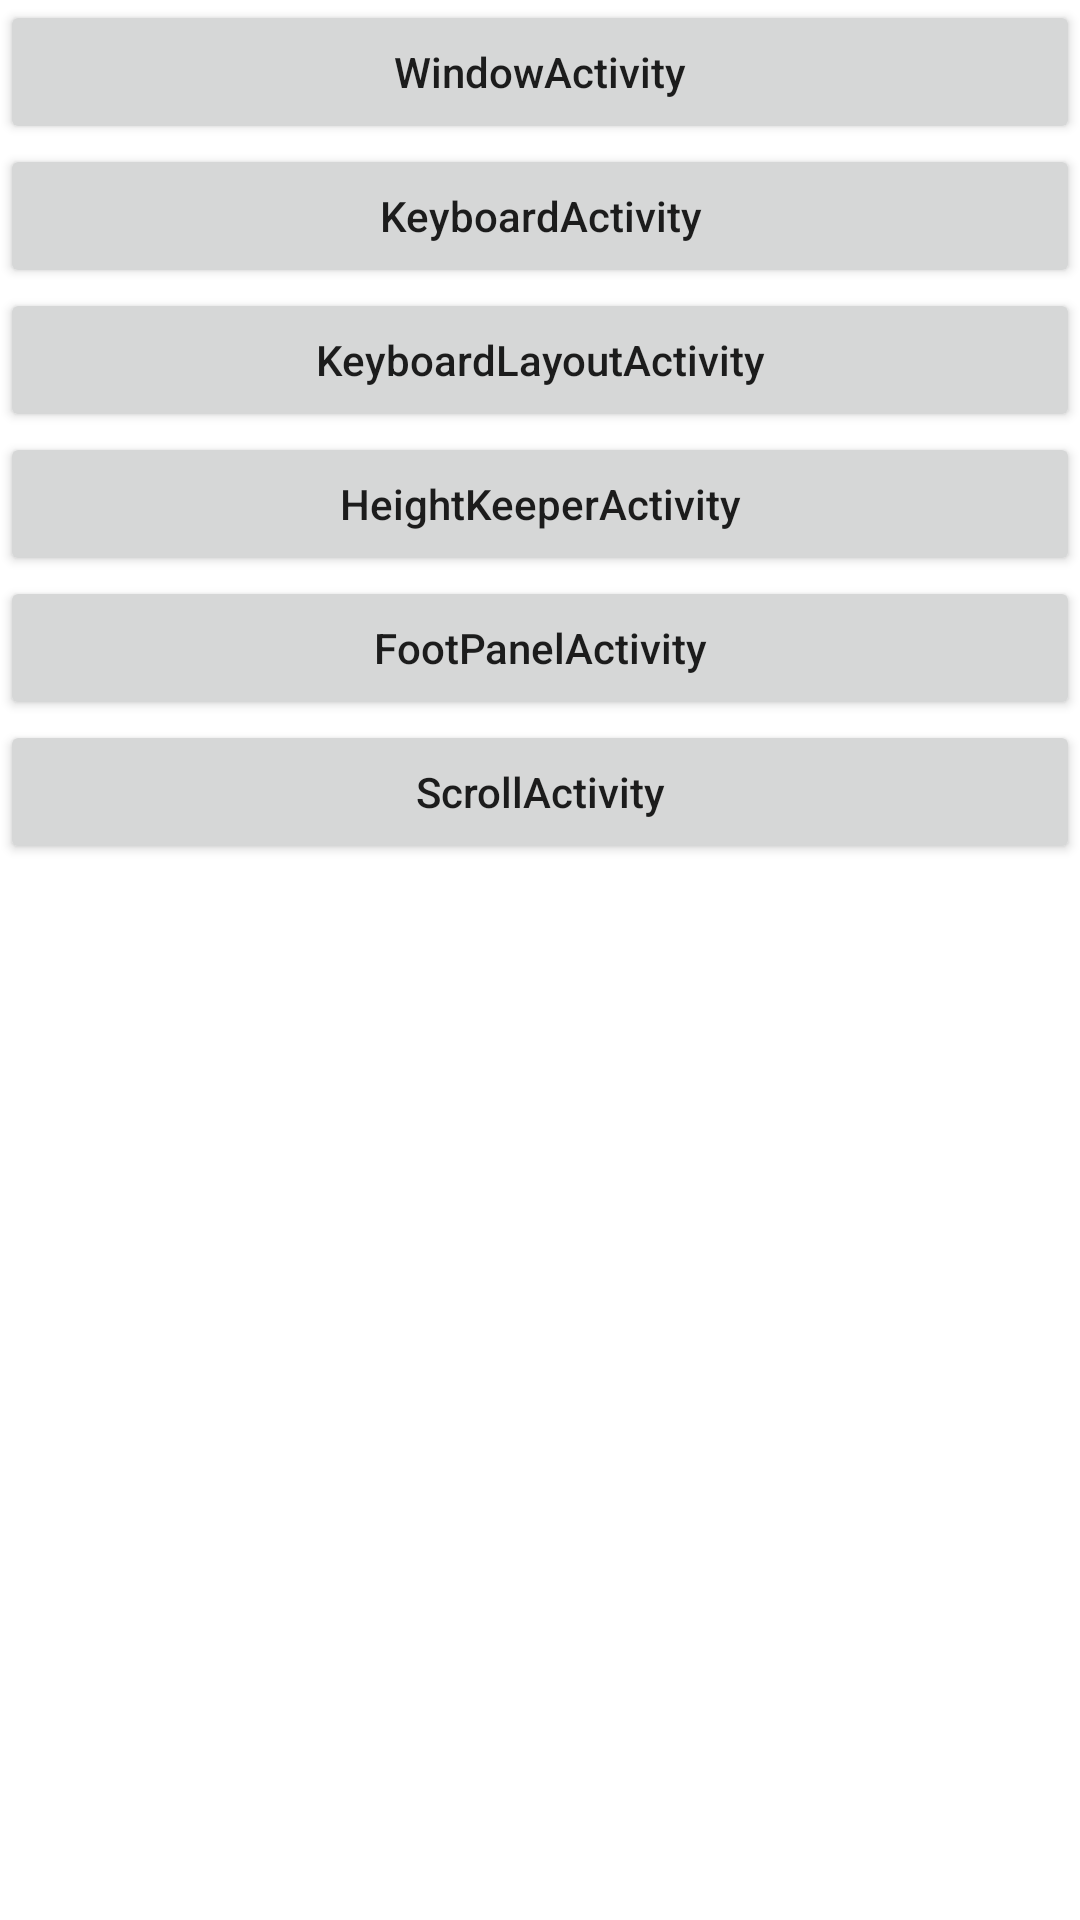

Write the Android layout XML for this screen, with the resource values it uses.
<!-- AndroidManifest.xml: application theme Theme.Footpanel -->
<!-- res/layout/activity_main.xml -->
<?xml version="1.0" encoding="utf-8"?>
<LinearLayout xmlns:android="http://schemas.android.com/apk/res/android"
    android:layout_width="match_parent"
    android:layout_height="match_parent"
    android:orientation="vertical">

    <Button
        android:id="@+id/btn_window"
        android:layout_width="match_parent"
        android:layout_height="wrap_content"
        android:onClick="onClick"
        android:text="WindowActivity"
        android:textAllCaps="false" />

    <Button
        android:id="@+id/btn_keyboard"
        android:layout_width="match_parent"
        android:layout_height="wrap_content"
        android:onClick="onClick"
        android:text="KeyboardActivity"
        android:textAllCaps="false" />

    <Button
        android:id="@+id/btn_keyboard_layout"
        android:layout_width="match_parent"
        android:layout_height="wrap_content"
        android:onClick="onClick"
        android:text="KeyboardLayoutActivity"
        android:textAllCaps="false" />

    <Button
        android:id="@+id/btn_height_keeper"
        android:layout_width="match_parent"
        android:layout_height="wrap_content"
        android:onClick="onClick"
        android:text="HeightKeeperActivity"
        android:textAllCaps="false" />

    <Button
        android:id="@+id/btn_foot_panel"
        android:layout_width="match_parent"
        android:layout_height="wrap_content"
        android:onClick="onClick"
        android:text="FootPanelActivity"
        android:textAllCaps="false" />


    <Button
        android:id="@+id/btn_scroll"
        android:layout_width="match_parent"
        android:layout_height="wrap_content"
        android:onClick="onClick"
        android:text="ScrollActivity"
        android:textAllCaps="false" />

</LinearLayout>
<!-- resources referenced by this layout -->
<resources>
  <style name="Theme.Footpanel" parent="Theme.MaterialComponents.DayNight.DarkActionBar">
          
          <item name="colorPrimary">@color/purple_500</item>
          <item name="colorPrimaryVariant">@color/purple_700</item>
          <item name="colorOnPrimary">@color/white</item>
          
          <item name="colorSecondary">@color/teal_200</item>
          <item name="colorSecondaryVariant">@color/teal_700</item>
          <item name="colorOnSecondary">@color/black</item>
          
          <item name="android:statusBarColor" tools:targetApi="l">?attr/colorPrimaryVariant</item>
          
          <item name="windowNoTitle">true</item>
      </style>
  <!-- not gathered from this repository: default colours our renderer supplied (Android Studio template values) -->
  <color name="purple_500">#FF6200EE</color>
  <color name="purple_700">#FF3700B3</color>
  <color name="teal_200">#FF03DAC5</color>
  <color name="teal_700">#FF018786</color>
  <color name="black">#FF000000</color>
  <color name="white">#FFFFFFFF</color>
</resources>
